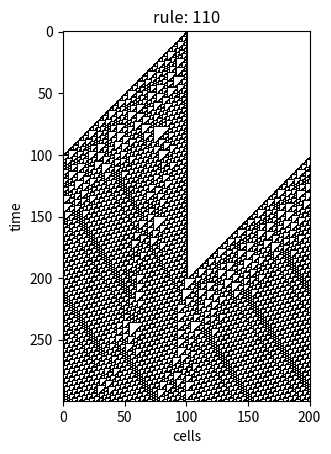

The script that saved this image:
import matplotlib.pyplot as plt
import numpy as np
from matplotlib.colors import LogNorm

#rule 110
def rule (a,b,c): 
    if a==1 and b==1 and c==1:
        return 0
    if a==1 and b==1 and c==0:
        return 1
    if a==1 and b==0 and c==1:
        return 1
    if a==1 and b==0 and c==0:
        return 0
    if a==0 and b==1 and c==1:
        return 1
    if a==0 and b==1 and c==0:
        return 1
    if a==0 and b==0 and c==1:
        return 1
    if a==0 and b==0 and c==0:
        return 0
cell=[] 
cell_temp=[]
cell_length=201
for i in range(0,cell_length): #initial state of cells 
    if i==cell_length//2:
        cell.append(1)
    else:
        cell.append(0)

#for how many time steps the program should run
time=300
#a copy of main cell
cell_temp=list(cell) 
 #matrix contains state of each cell in everye time steps
matrix_cell=np.zeros((time,cell_length)) 
for i in range(0,time):
    matrix_cell[i]=cell
    for j in range(0,len(cell)): #going through each cell and apply the rule
        if j==len(cell)-1:
            cell_temp[j]=rule(cell[j-1],cell[j],cell[0])
        else:
            cell_temp[j]=rule(cell[j-1],cell[j],cell[j+1])
    cell=list(cell_temp)

G = np.zeros((time,cell_length,3))
# Where we set the RGB for each pixel
G[matrix_cell==0] = [1,1,1]
G[matrix_cell==1] = [0,0,0]
plt.title('rule: 110')
plt.xlabel('cells')
plt.ylabel('time')
plt.imshow(G,interpolation='nearest')
plt.show()